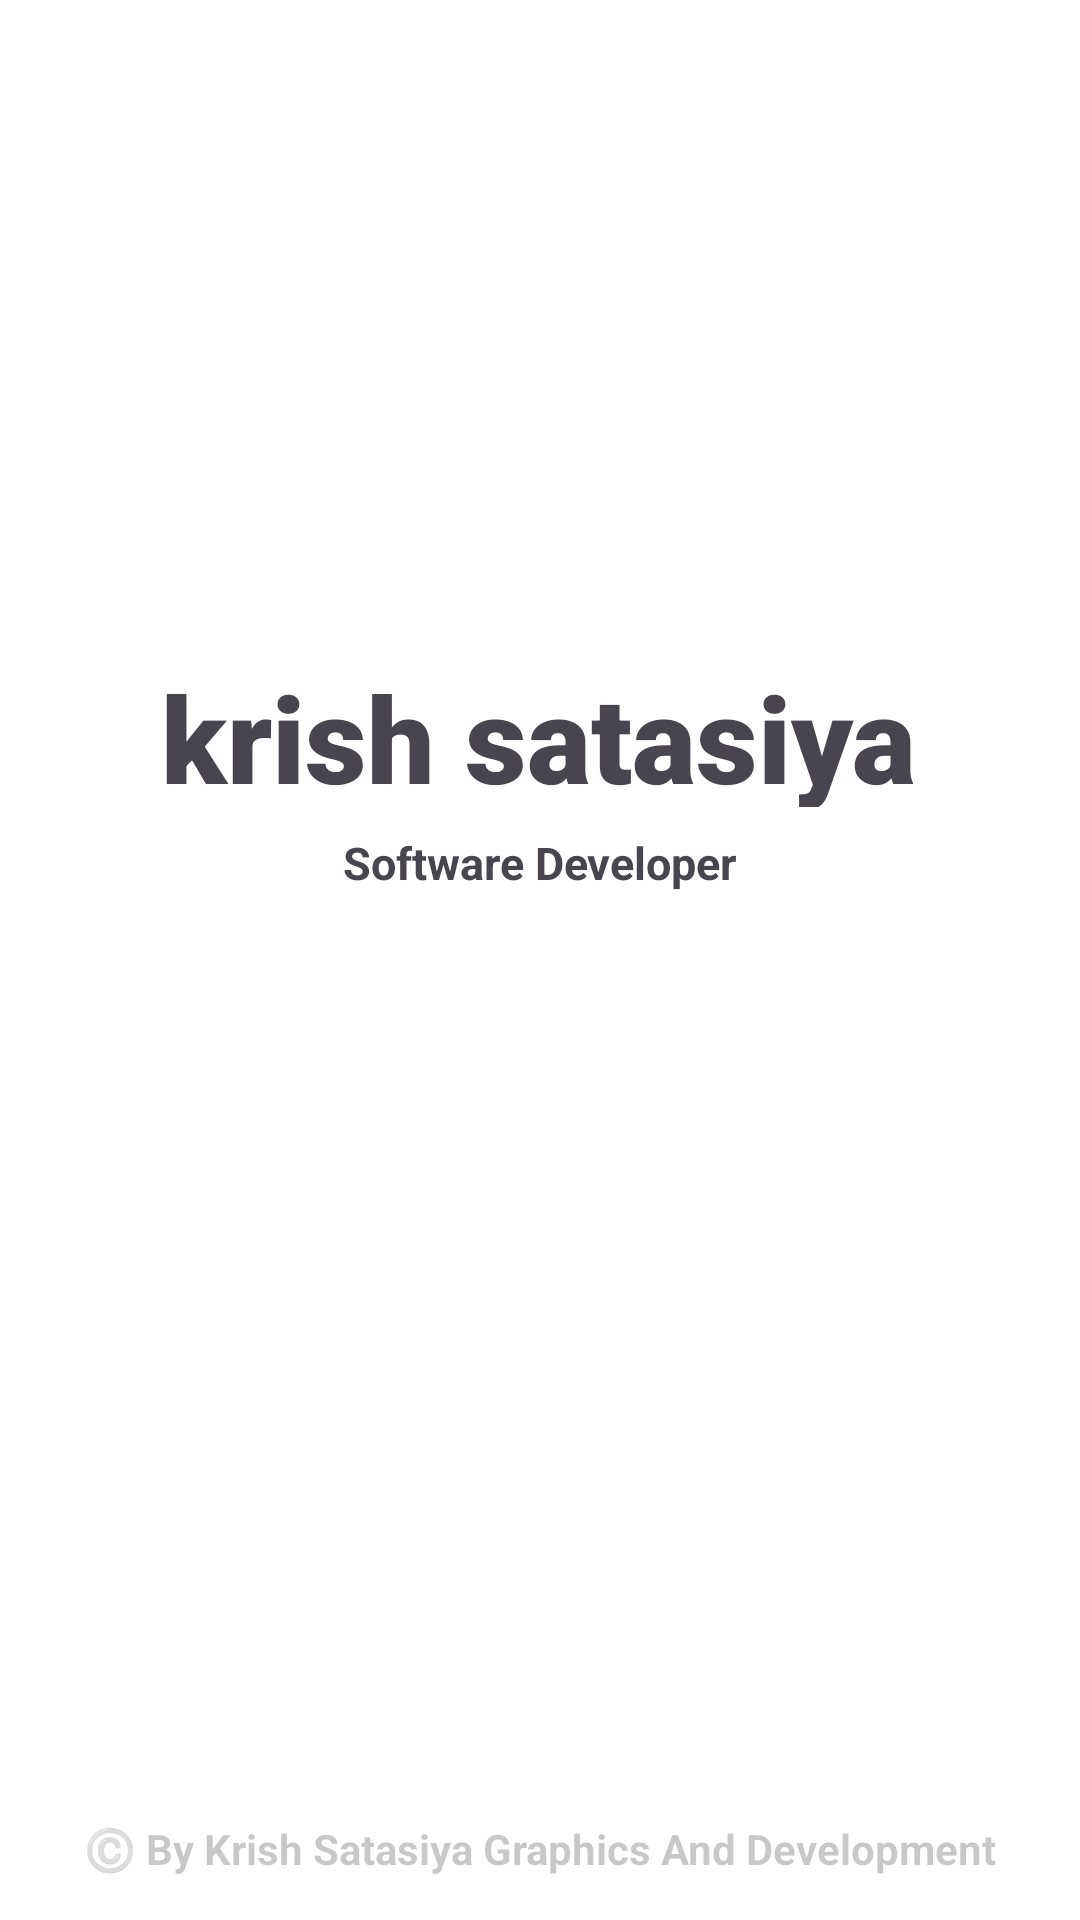

Reconstruct the res/layout file that produces this screen, plus the resources it refers to.
<!-- AndroidManifest.xml: activity theme Theme.KrishSatasiya -->
<!-- res/layout/activity_main.xml -->
<?xml version="1.0" encoding="utf-8"?>
<androidx.constraintlayout.widget.ConstraintLayout xmlns:android="http://schemas.android.com/apk/res/android"
    xmlns:app="http://schemas.android.com/apk/res-auto"
    xmlns:tools="http://schemas.android.com/tools"
    android:layout_width="match_parent"
    android:layout_height="match_parent"
    android:orientation="horizontal"
    android:background="@color/white"
    tools:context=".MainActivity">


    <TextView
        android:id="@+id/text1"
        android:layout_width="wrap_content"
        android:layout_height="50dp"
        android:accessibilityLiveRegion="polite"
        android:clickable="false"
        android:contentDescription="@string/first_text_on_screen"
        android:fontFamily="sans-serif-black"
        android:text="krish satasiya"
        android:textSize="40sp"
        android:textStyle="bold"
        android:visibility="visible"
        app:layout_constraintBottom_toBottomOf="parent"
        app:layout_constraintEnd_toEndOf="parent"
        app:layout_constraintHorizontal_bias="0.496"
        app:layout_constraintStart_toStartOf="parent"
        app:layout_constraintTop_toTopOf="parent"
        app:layout_constraintVertical_bias="0.371"
        tools:ignore="HardcodedText,TextSizeCheck"
        tools:text="Krish Satasiya"
        tools:visibility="visible" />

    <TextView
        android:id="@+id/textView"
        android:layout_width="wrap_content"
        android:layout_height="wrap_content"
        android:fontFamily="sans-serif"
        android:text="Software Developer"
        android:textSize="15sp"
        android:textStyle="bold"
        app:layout_constraintBottom_toBottomOf="parent"
        app:layout_constraintEnd_toEndOf="parent"
        app:layout_constraintStart_toStartOf="parent"
        app:layout_constraintTop_toBottomOf="@+id/text1"
        app:layout_constraintVertical_bias="0.024"
        tools:ignore="HardcodedText" />

    <TextView
        android:id="@+id/textView2"
        android:layout_width="wrap_content"
        android:layout_height="wrap_content"
        android:clickable="false"
        android:text="©️ By Krish Satasiya Graphics And Development"
        android:textColor="@color/cardview_shadow_start_color"
        android:textStyle="bold"
        app:layout_constraintBottom_toBottomOf="parent"
        app:layout_constraintEnd_toEndOf="parent"
        app:layout_constraintStart_toStartOf="parent"
        app:layout_constraintTop_toBottomOf="@+id/textView"
        app:layout_constraintVertical_bias="0.956"
        tools:ignore="HardcodedText,TextContrastCheck" />


</androidx.constraintlayout.widget.ConstraintLayout>
<!-- resources referenced by this layout -->
<resources>
  <color name="white">#FFFFFFFF</color>
  <string name="first_text_on_screen">First Text On Screen</string>
  <style name="Theme.KrishSatasiya" parent="Base.Theme.KrishSatasiya" />
  <style name="Base.Theme.KrishSatasiya" parent="Theme.Material3.DayNight.NoActionBar">
  
          
          
          <item name="android:navigationBarColor" tools:ignore="NewApi">@color/navigationBarColor</item>
  
  
      </style>
  <color name="navigationBarColor">#FFFFFF</color>
</resources>
